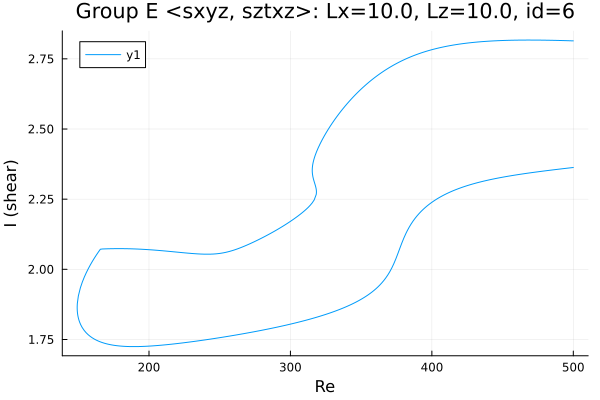

Values plotted in this chart, from the file beside it:
Re, shear
500.0, 2.363
499.8, 2.363
498.4, 2.362
497, 2.361
495.6, 2.36
494.2, 2.359
492.8, 2.359
491.3, 2.358
489.9, 2.357
488.5, 2.356
487.1, 2.355
485.7, 2.354
484.3, 2.354
482.9, 2.353
481.4, 2.352
480, 2.351
478.6, 2.35
477.2, 2.349
476.5, 2.349
475.1, 2.348
473.7, 2.347
472.7, 2.346
471.3, 2.345
469.8, 2.344
468.4, 2.343
467, 2.342
465.6, 2.341
464.2, 2.34
462.8, 2.339
461.4, 2.338
459.9, 2.337
458.5, 2.336
457.1, 2.334
455.7, 2.333
454.3, 2.332
452.9, 2.331
451.5, 2.33
450, 2.328
448.6, 2.327
447.2, 2.326
445.8, 2.324
444.4, 2.323
443, 2.321
441.6, 2.32
440.1, 2.318
438.7, 2.317
437.3, 2.315
436, 2.313
434.6, 2.312
433.1, 2.31
431.7, 2.308
430.3, 2.306
428.9, 2.304
427.5, 2.302
426.1, 2.3
424.7, 2.298
423.2, 2.295
421.8, 2.293
420.4, 2.29
419, 2.288
... 601 more rows
